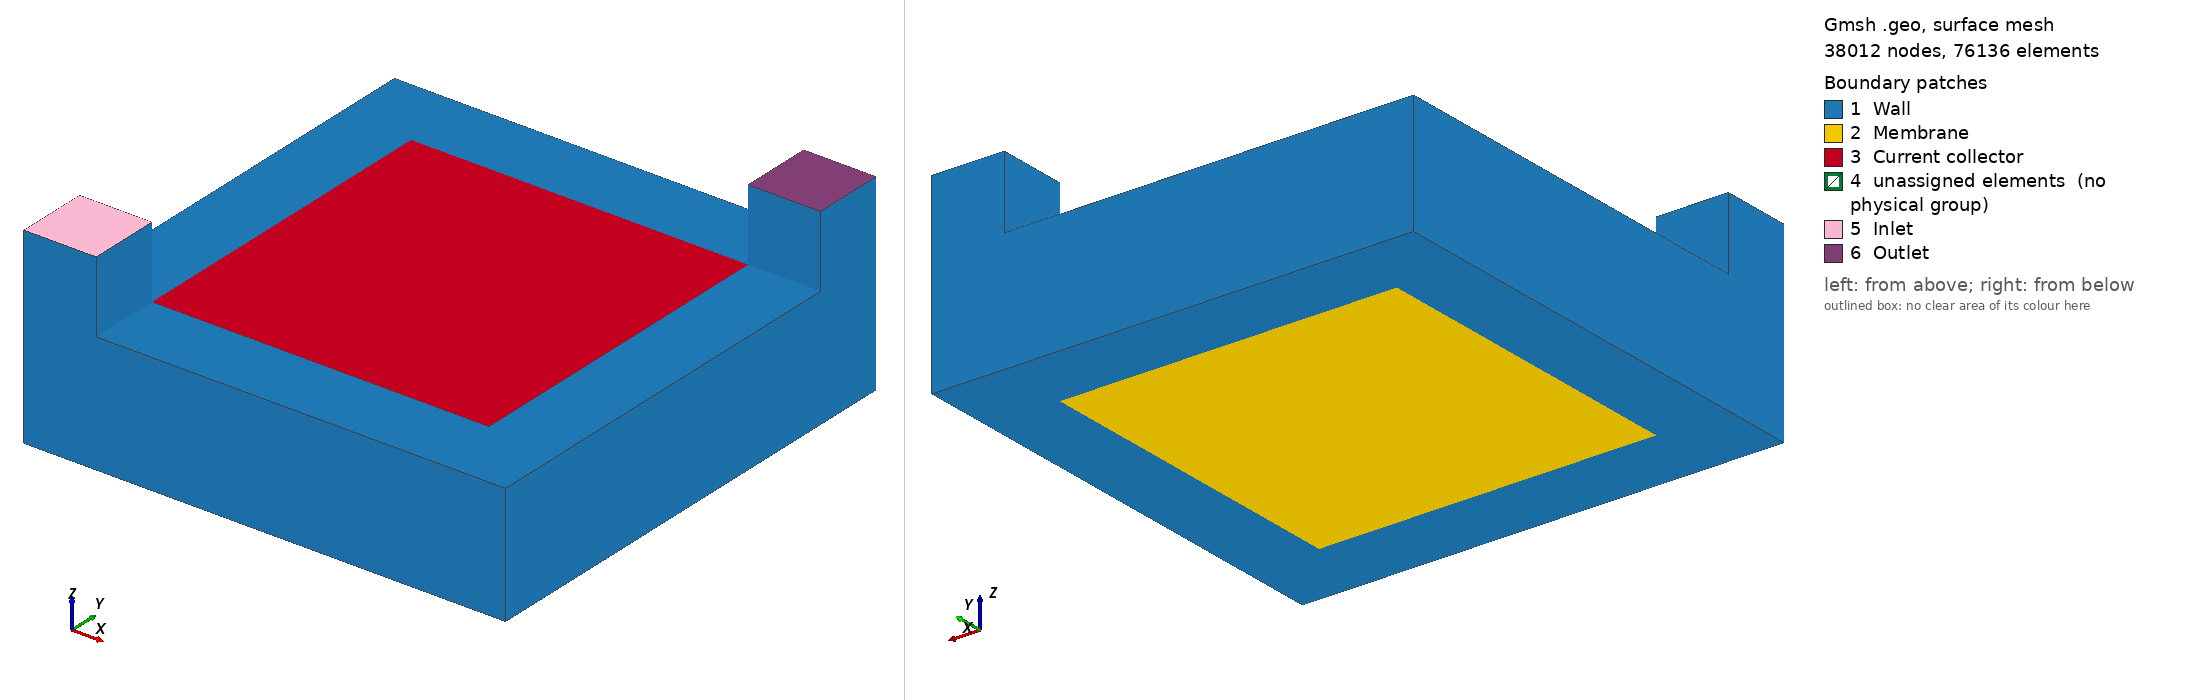

Gmsh geometry script, surface-meshed: 38012 nodes, 76136 surface elements. Boundary patches (legend numbers): 1 Wall, 2 Membrane, 3 Current collector, 4 unassigned elements (no physical group), 5 Inlet, 6 Outlet. Left view from above one corner, right view from below the opposite corner. Legend entries are the model's physical surfaces; 'unassigned elements' are surfaces in no physical group. The drawing asked Gmsh for element sizes between 1% and 20% of the model's largest extent; the script's own settings can give other sizes.

=== electrode_in_out_top_thin_3D_fine.geo (drawn) ===
size = 0.017; 

Point(1) = {0, 0, 0, size};
Point(2) = {2.0, 0, 0, size};
Point(3) = {2.0, 2.0, 0, size};
Point(4) = {0, 2.0, 0, size};
Point(5) = {0.3, 0.3, 0, size};
Point(6) = {1.7, 0.3, 0, size};
Point(7) = {1.7, 1.7, 0, size};
Point(8) = {0.3, 1.7, 0, size};
Point(9) = {0, 0, 0.5, size};
Point(91) = {0, 0.3, 0.5, size};
Point(92) = {0.3, 0, 0.5, size};
Point(10) = {2.0, 0, 0.5, size};
Point(11) = {2.0, 2.0, 0.5, size};
Point(111) = {2.0, 1.7, 0.5, size};
Point(112) = {1.7, 2.0, 0.5, size};
Point(12) = {0, 2.0, 0.5, size};
Point(13) = {0.3, 0.3, 0.5, size};
Point(14) = {1.7, 0.3, 0.5, size};
Point(15) = {1.7, 1.7, 0.5, size};
Point(16) = {0.3, 1.7, 0.5, size};
Point(90) = {0, 0, 0.8, size};
Point(910) = {0, 0.3, 0.8, size};
Point(920) = {0.3, 0, 0.8, size};
Point(130) = {0.3, 0.3, 0.8, size};
Point(110) = {2.0, 2.0, 0.8, size};
Point(1110) = {2.0, 1.7, 0.8, size};
Point(1120) = {1.7, 2.0, 0.8, size};
Point(150) = {1.7, 1.7, 0.8, size};

Line(1) = {1, 2};
Line(2) = {2, 3};
Line(3) = {3, 4};
Line(4) = {4, 1};
Line(5) = {5, 6};
Line(6) = {6, 7};
Line(7) = {7, 8};
Line(8) = {8, 5};
Line(9) = {1, 9};
Line(10) = {2, 10};
Line(11) = {3, 11};
Line(12) = {4, 12};
Line(13) = {9, 92};
Line(14) = {92, 10};
Line(15) = {10, 111};
Line(16) = {111, 11};
Line(17) = {11, 112};
Line(18) = {112, 12};
Line(19) = {12, 91};
Line(20) = {91, 9};
Line(21) = {92, 13};
Line(22) = {13, 91};
Line(23) = {112, 15};
Line(24) = {15, 111};
Line(25) = {13, 14};
Line(26) = {14, 15};
Line(27) = {15, 16};
Line(28) = {16, 13};
Line(29) = {111, 1110};
Line(30) = {15, 150};
Line(31) = {11, 110};
Line(32) = {112, 1120};
Line(33) = {150, 1120};
Line(34) = {1120, 110};
Line(35) = {110, 1110};
Line(36) = {1110, 150};
Line(37) = {92, 920};
Line(38) = {9, 90};
Line(39) = {13, 130};
Line(40) = {91, 910};
Line(41) = {910, 90};
Line(42) = {90, 920};
Line(43) = {920, 130};
Line(44) = {130, 910};

Curve Loop(1) = {1, 2, 3, 4, 5, 6, 7, 8};
Plane Surface(1) = {1};

Curve Loop(2) = {8, 5, 6, 7};
Plane Surface(2) = {2};

Curve Loop(3) = {1, 10, -14, -13, -9};
Plane Surface(3) = {3};

Curve Loop(4) = {2, 11, -16, -15, -10};
Plane Surface(4) = {4};

Curve Loop(5) = {3, 12, -18, -17, -11};
Plane Surface(5) = {5};

Curve Loop(6) = {9, -20, -19, -12, 4};
Plane Surface(6) = {6};

Curve Loop(7) = {21, 25, 26, 24, -15, -14};
Plane Surface(7) = {7};

Curve Loop(8) = {18, 19, -22, -28, -27, -23};
Plane Surface(8) = {8};

Curve Loop(9) = {25, 26, 27, 28};
Plane Surface(9) = {9};

Curve Loop(10) = {13, 21, 22, 20};
Plane Surface(10) = {10};

Curve Loop(11) = {24, 16, 17, 23};
Plane Surface(11) = {11};

Curve Loop(12) = {37, -42, -38, 13};
Plane Surface(12) = {12};

Curve Loop(13) = {21, 39, -43, -37};
Plane Surface(13) = {13};

Curve Loop(14) = {39, 44, -40, -22};
Plane Surface(14) = {14};

Curve Loop(15) = {41, -38, -20, 40};
Plane Surface(15) = {15};

Curve Loop(16) = {42, 43, 44, 41};
Plane Surface(16) = {16};

Curve Loop(17) = {24, 29, 36, -30};
Plane Surface(17) = {17};

Curve Loop(18) = {29, -35, -31, -16};
Plane Surface(18) = {18};

Curve Loop(19) = {34, -31, 17, 32};
Plane Surface(19) = {19};

Curve Loop(20) = {33, -32, 23, 30};
Plane Surface(20) = {20};

Curve Loop(21) = {36, 33, 34, 35};
Plane Surface(21) = {21};

Surface Loop(1) = {12, 13, 14, 16, 15, 10};
Volume(1) = {1};

Surface Loop(2) = {21, 17, 18, 19, 20, 11};
Volume(2) = {2};

Surface Loop(3) = {9, 7, 4, 1, 3, 6, 8, 5, 2, 10, 11};
Volume(3) = {3};

Physical Volume("Domain", 5) = {3};
Physical Volume("Inlet", 6) = {1};
Physical Volume("Outlet", 7) = {2};

Physical Surface("Inlet", 1) = {16};
Physical Surface("Outlet", 2) = {21};
Physical Surface("Current collector", 4) = {9};
Physical Surface("Membrane", 5) = {2};
Physical Surface("Wall", 3) = {14, 12, 15, 13, 3, 8, 1, 4, 5, 6, 7, 17, 20, 19, 18};
